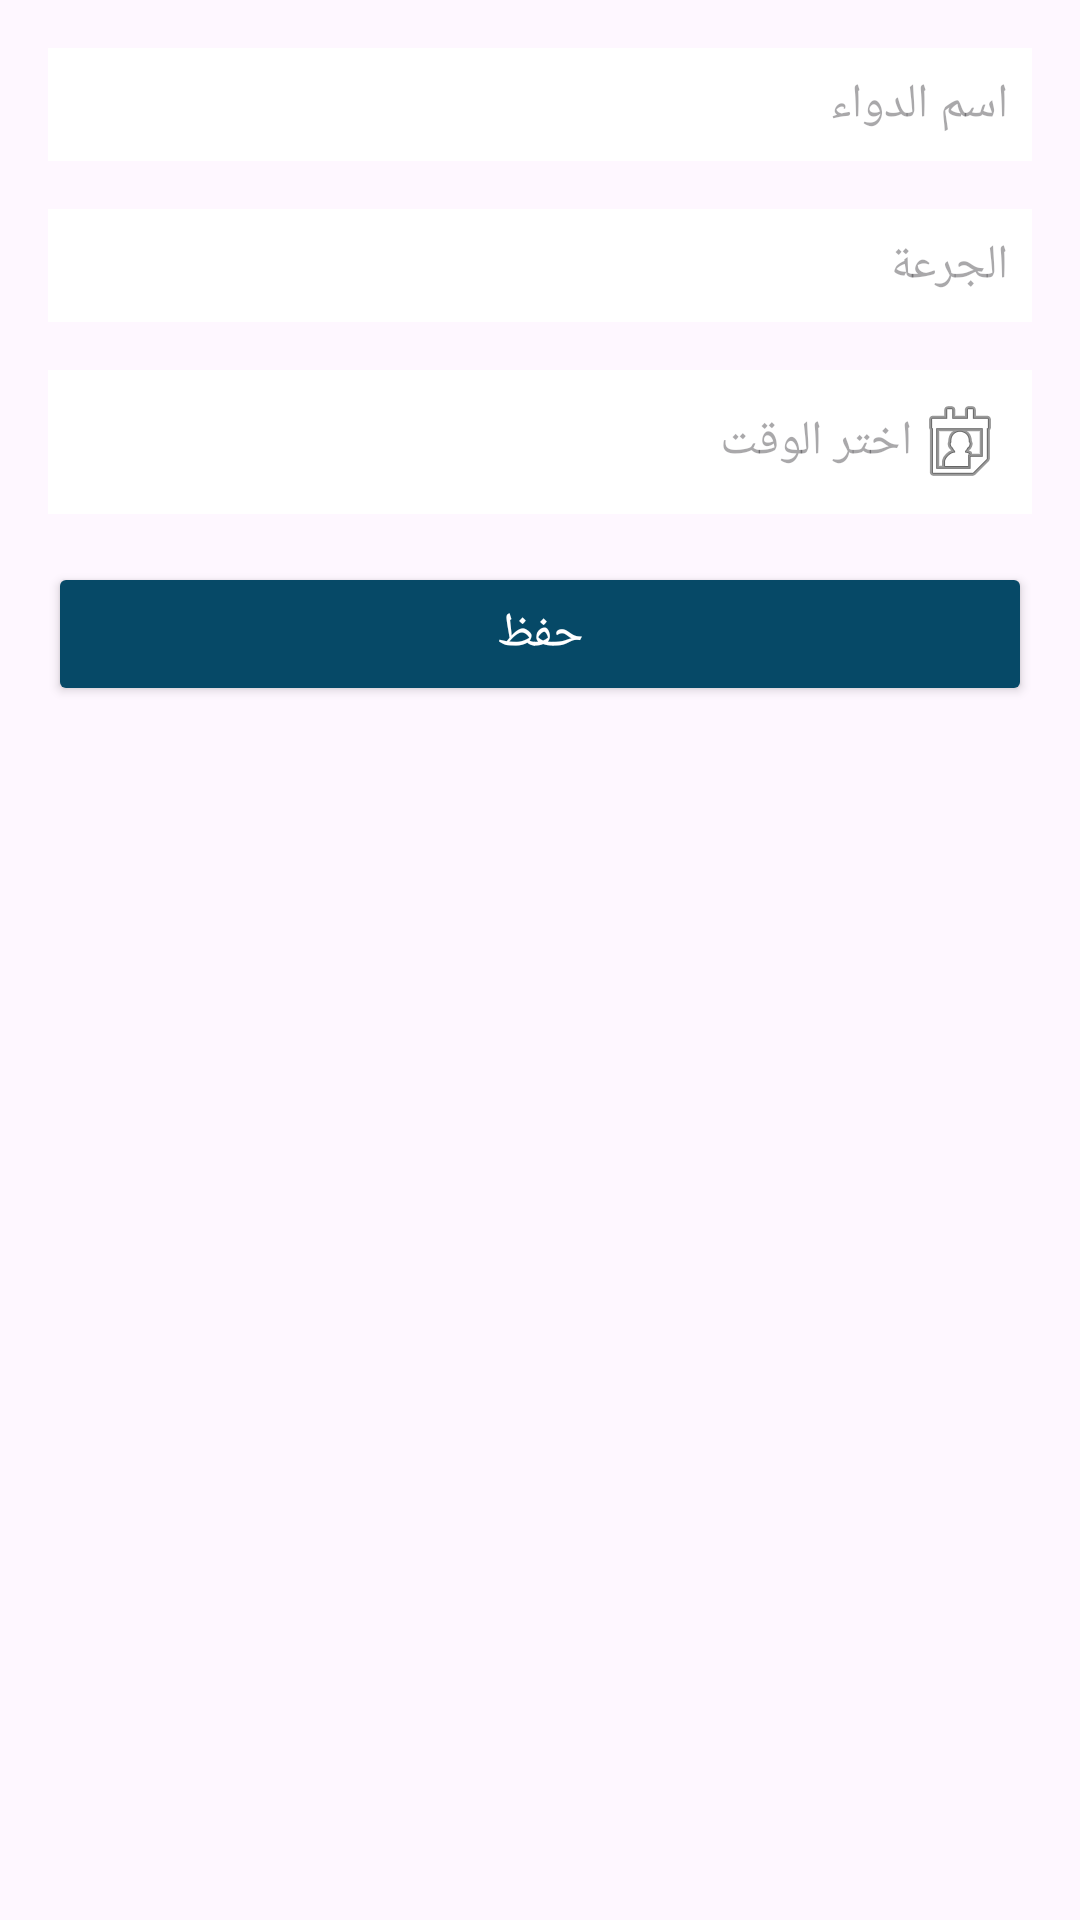

Layout XML and referenced resources for this Android screen:
<!-- AndroidManifest.xml: application theme Theme.Gp_test -->
<!-- res/layout/add_pill_sc.xml -->
<LinearLayout
    xmlns:android="http://schemas.android.com/apk/res/android"
    android:layout_width="match_parent"
    android:layout_height="match_parent"
    android:orientation="vertical"
    android:padding="16dp"
>
    
    <EditText
        android:id="@+id/medication_name"
        android:layout_width="match_parent"
        android:layout_height="wrap_content"
        android:hint="اسم الدواء"
        android:padding="8dp"
        android:background="@android:color/white"
        android:textColor="#000000"
        android:textSize="16sp"
        android:layout_marginBottom="16dp" />

    
    <EditText
        android:id="@+id/dosage"
        android:layout_width="match_parent"
        android:layout_height="wrap_content"
        android:hint="الجرعة"
        android:padding="8dp"
        android:background="@android:color/white"
        android:textColor="#000000"
        android:textSize="16sp"
        android:layout_marginBottom="16dp" />

    
    <TextView
        android:id="@+id/time"
        android:layout_width="match_parent"
        android:layout_height="wrap_content"
        android:hint="اختر الوقت"
        android:padding="8dp"
        android:background="@android:color/white"
        android:textColor="#000000"
        android:textSize="16sp"
        android:layout_marginBottom="16dp"
        android:drawableEnd="@android:drawable/ic_menu_my_calendar"
        android:gravity="center_vertical"
        android:clickable="true"
        android:focusable="true" />

    
    <Button
        android:id="@+id/save_button"
        android:layout_width="match_parent"
        android:layout_height="wrap_content"
        android:text="حفظ"
        android:backgroundTint="@color/navy"
        android:textColor="@android:color/white"
        android:padding="12dp"
        android:textSize="16sp" />
</LinearLayout>
<!-- resources referenced by this layout -->
<resources>
  <color name="navy">#064967</color>
  <style name="Theme.Gp_test" parent="Base.Theme.Gp_test" />
  <style name="Base.Theme.Gp_test" parent="Theme.Material3.DayNight.NoActionBar">
          
          
      </style>
</resources>
